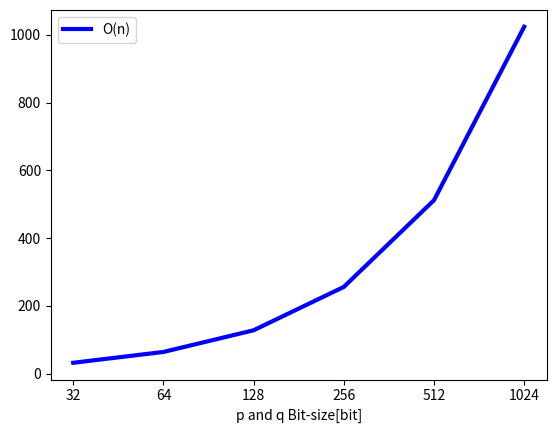

The script that saved this image:
        # plt.hlines(e/N, 0, 100, linestyles='dashdot', label='e/N')
        # plt.plot(c, 'r-.', label='convergents')
        # plt.scatter(x=[range(0, len(c))], y=c, label='convergent points')
        # plt.legend()
        # plt.axis([0, len(a), 0.1, 1.1])
        # plt.show()

        # pi_exp = [3,7,15,1,292,1,1,1,2]
        # c_pi, num_pi, den_pi = convergents(pi_exp)

        # plt.hlines(math.pi, 0, 100, linestyles='dashdot', label='pi')
        # plt.plot(c_pi, 'r-.', label='convergents of pi')
        # plt.scatter(x=[range(0, len(c_pi))], y=c_pi )
        # plt.legend()
        # plt.axis([0, len(pi_exp), 2.9, 3.2])
        # print(c_pi)
        # plt.show()

import matplotlib.pyplot as plt

list_bit = [32, 64, 128, 256, 512, 1024]
n_logn = []
n_2 = []

bit_used_dim = range(len(list_bit))
plt.plot(bit_used_dim, list_bit, 'b-', label='O(n)', linewidth = 3)
plt.xticks(bit_used_dim, list_bit)
plt.legend()
plt.xlabel(xlabel='p and q Bit-size[bit]')
plt.ylabel(ylabel='')
plt.show()